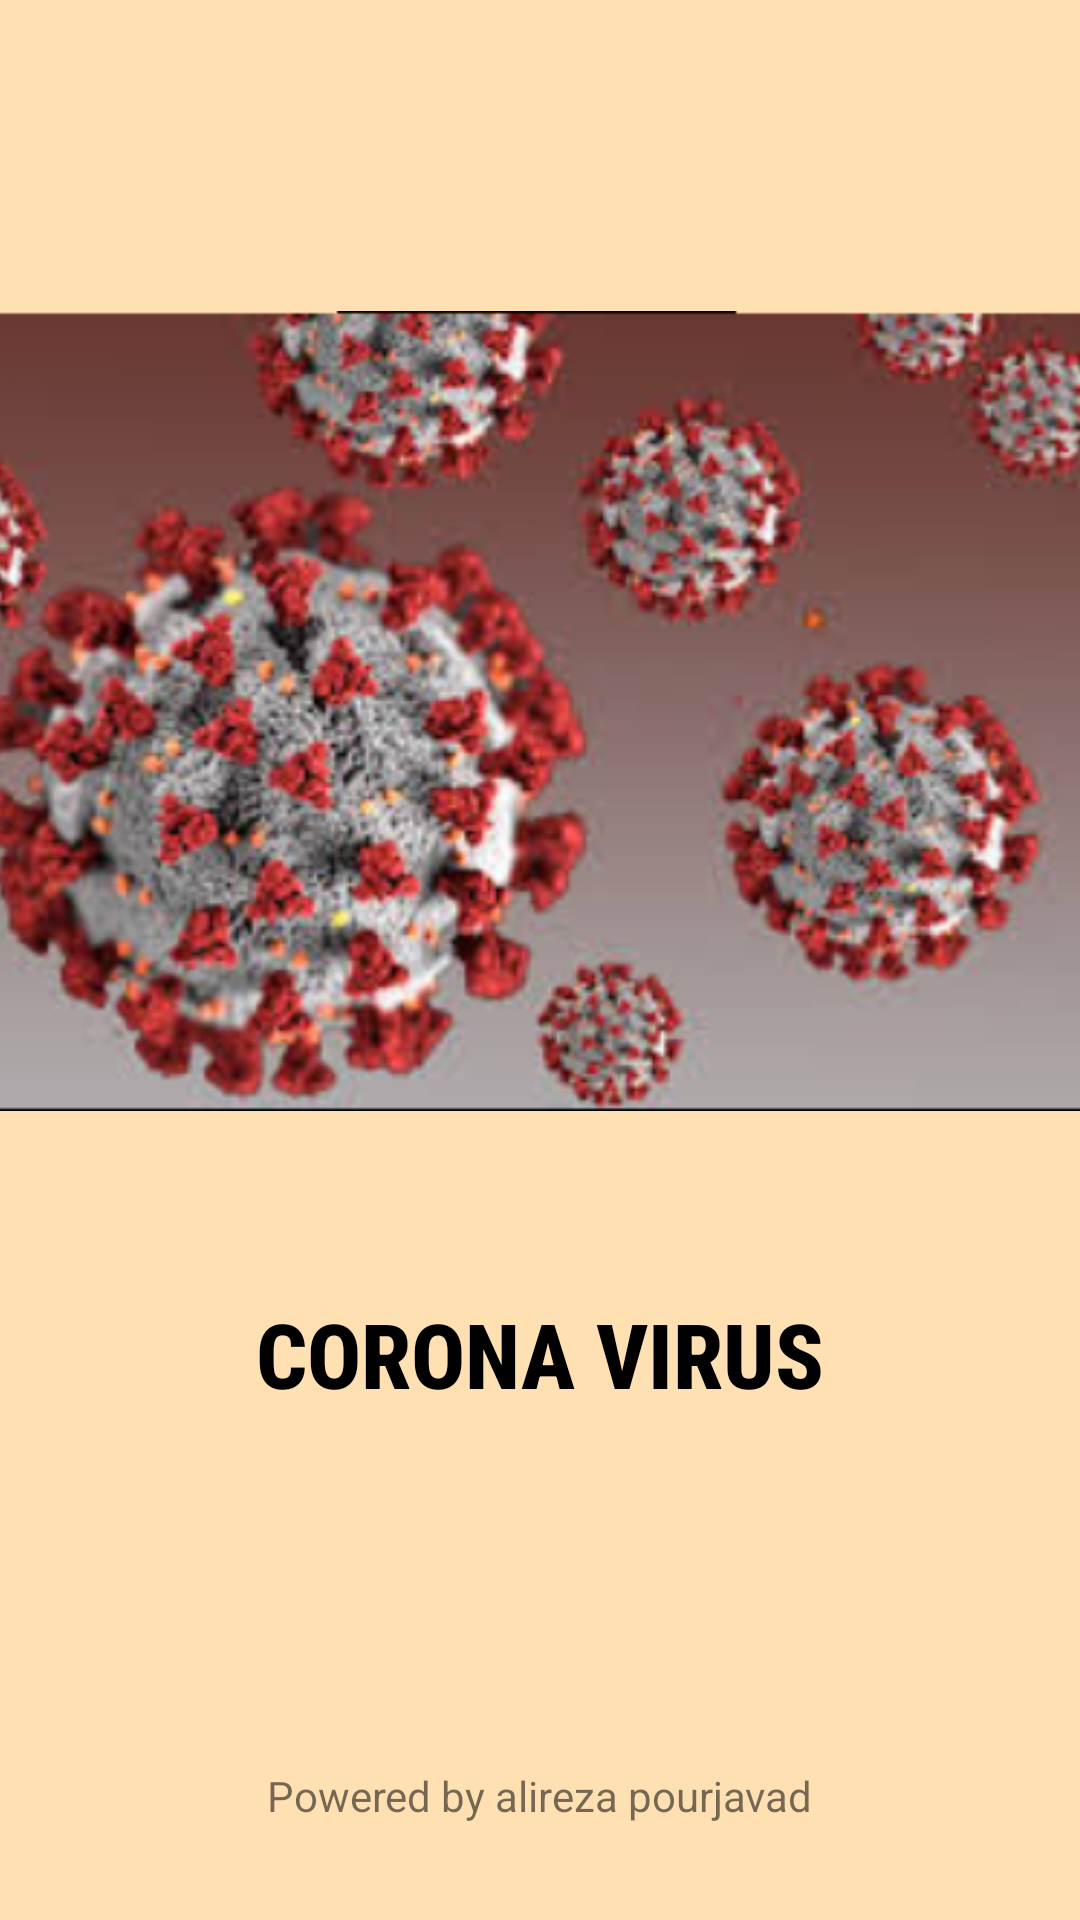

Layout XML and referenced resources for this Android screen:
<!-- AndroidManifest.xml: application theme Theme.FinalExamCovid19 -->
<!-- res/layout/fragment_splash.xml -->
<?xml version="1.0" encoding="utf-8"?>
<layout xmlns:android="http://schemas.android.com/apk/res/android"
    xmlns:app="http://schemas.android.com/apk/res-auto"
    xmlns:tools="http://schemas.android.com/tools">

    <data>

    </data>

    <androidx.constraintlayout.widget.ConstraintLayout
        android:layout_width="match_parent"
        android:layout_height="match_parent"
        android:background="#FFE0B2">

        <ImageView
            android:id="@+id/imageView"
            android:layout_width="400dp"
            android:layout_height="324dp"
            android:layout_marginTop="75dp"
            android:src="@drawable/coronavirus"
            app:layout_constraintEnd_toEndOf="parent"
            app:layout_constraintStart_toStartOf="parent"
            app:layout_constraintTop_toTopOf="parent" />

        <TextView
            android:id="@+id/textView"
            android:layout_width="wrap_content"
            android:layout_height="wrap_content"
            android:layout_marginTop="32dp"
            android:fontFamily="sans-serif-condensed-medium"
            android:text="CORONA VIRUS"
            android:textColor="@color/black"
            android:textSize="30sp"
            android:textStyle="bold"
            app:layout_constraintEnd_toEndOf="parent"
            app:layout_constraintStart_toStartOf="parent"
            app:layout_constraintTop_toBottomOf="@+id/imageView" />

        <TextView
            android:id="@+id/textView2"
            android:layout_width="wrap_content"
            android:layout_height="wrap_content"
            android:layout_marginBottom="32dp"
            android:text="Powered by alireza pourjavad"
            app:layout_constraintBottom_toBottomOf="parent"
            app:layout_constraintEnd_toEndOf="parent"
            app:layout_constraintStart_toStartOf="parent" />
    </androidx.constraintlayout.widget.ConstraintLayout>
</layout>
<!-- resources referenced by this layout -->
<resources>
  <color name="black">#FF000000</color>
  <!-- drawable coronavirus: jpg bitmap (drawable, 15855 bytes) -->
  <style name="Theme.FinalExamCovid19" parent="Theme.MaterialComponents.DayNight.DarkActionBar">
          
          <item name="colorPrimary">@color/brown_700</item>
          <item name="colorPrimaryVariant">@color/brown_900</item>
          <item name="colorOnPrimary">@color/white</item>
          
          <item name="colorSecondary">@color/teal_200</item>
          <item name="colorSecondaryVariant">@color/teal_700</item>
          <item name="colorOnSecondary">@color/black</item>
          
          <item name="android:statusBarColor" tools:targetApi="l">?attr/colorPrimaryVariant</item>
          
      </style>
  <color name="brown_700">#5D4037</color>
  <color name="brown_900">#3E2723</color>
  <color name="white">#FFFFFFFF</color>
  <color name="teal_200">#FF03DAC5</color>
  <color name="teal_700">#FF018786</color>
</resources>
